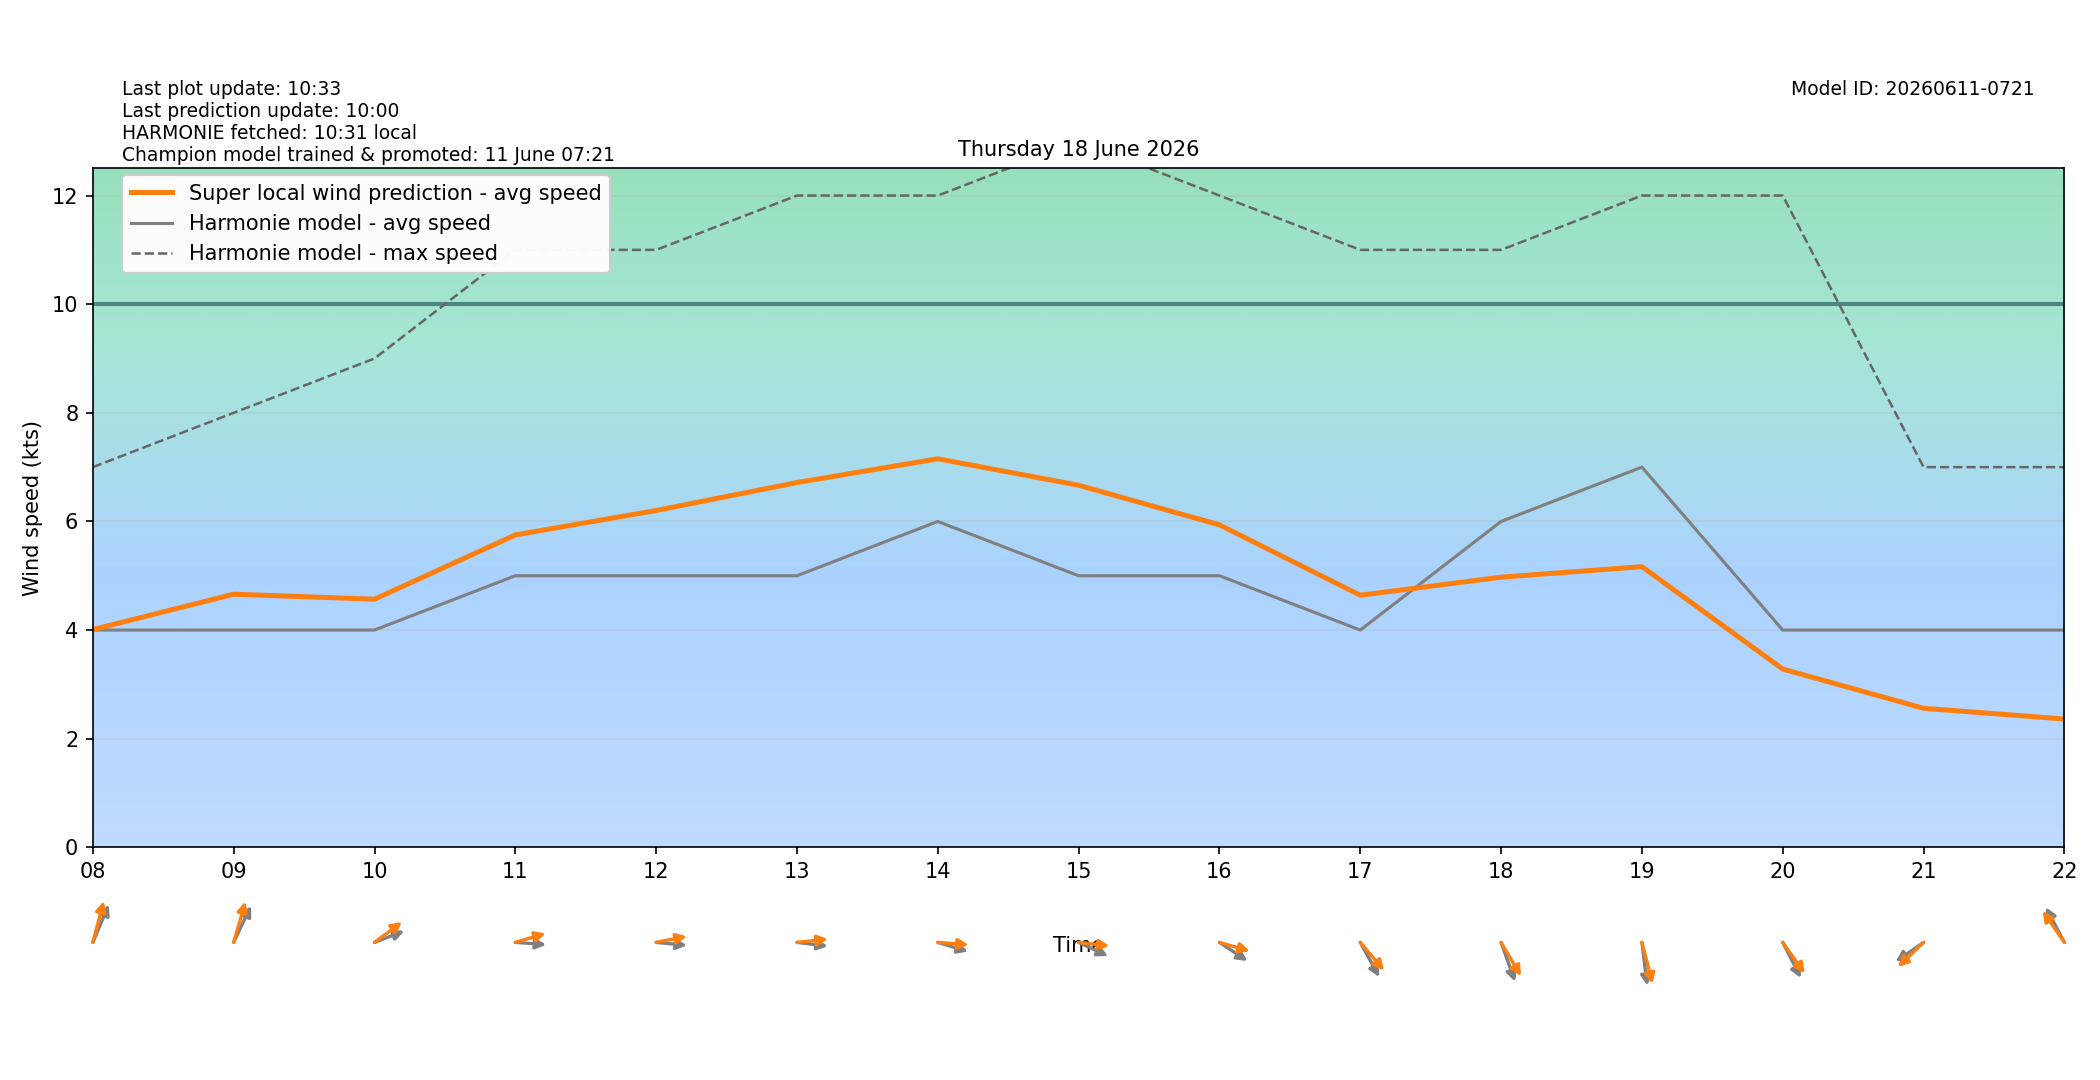

The table this chart was drawn from, first rows:
target_time_utc, target_time_local, hour_utc, hour_local, forecast_wind_speed, forecast_wind_min, forecast_wind_max, lstm_pred_wind_speed, delta_speed_lstm_minus_forecast, forecast_wind_dir_deg, lstm_pred_wind_dir_deg, delta_dir_lstm_minus_forecast
2026-06-17T22:00:00Z, 2026-06-18T00:00:00+0200, 22, 00, 5.0, 5.0, 8.0, 2.879, -2.121, 223.0, 223.1, 0.1173
2026-06-17T23:00:00Z, 2026-06-18T01:00:00+0200, 23, 01, 5.0, 5.0, 8.0, 2.827, -2.173, 221.0, 216.6, -4.409
2026-06-18T00:00:00Z, 2026-06-18T02:00:00+0200, 00, 02, 5.0, 5.0, 8.0, 2.952, -2.048, 209.0, 203.9, -5.086
2026-06-18T01:00:00Z, 2026-06-18T03:00:00+0200, 01, 03, 5.0, 5.0, 8.0, 3.047, -1.953, 194.0, 190.7, -3.273
2026-06-18T02:00:00Z, 2026-06-18T04:00:00+0200, 02, 04, 5.0, 5.0, 8.0, 3.186, -1.814, 203.0, 196.2, -6.784
2026-06-18T03:00:00Z, 2026-06-18T05:00:00+0200, 03, 05, 4.0, 4.0, 8.0, 2.706, -1.294, 230.0, 221.6, -8.378
2026-06-18T04:00:00Z, 2026-06-18T06:00:00+0200, 04, 06, 5.0, 5.0, 8.0, 3.588, -1.412, 229.0, 219.4, -9.607
2026-06-18T05:00:00Z, 2026-06-18T07:00:00+0200, 05, 07, 4.0, 4.0, 7.0, 3.473, -0.5269, 213.0, 203.6, -9.404
2026-06-18T06:00:00Z, 2026-06-18T08:00:00+0200, 06, 08, 4.0, 4.0, 7.0, 4.009, 0.00877, 211.0, 200.6, -10.38
2026-06-18T07:00:00Z, 2026-06-18T09:00:00+0200, 07, 09, 4.0, 4.0, 8.0, 4.66, 0.6604, 214.0, 202.4, -11.58
2026-06-18T08:00:00Z, 2026-06-18T10:00:00+0200, 08, 10, 4.0, 4.0, 9.0, 4.568, 0.568, 255.0, 242.6, -12.44
2026-06-18T09:00:00Z, 2026-06-18T11:00:00+0200, 09, 11, 5.0, 5.0, 11.0, 5.752, 0.7517, 273.0, 258.3, -14.73
2026-06-18T10:00:00Z, 2026-06-18T12:00:00+0200, 10, 12, 5.0, 5.0, 11.0, 6.202, 1.202, 274.0, 262.2, -11.83
2026-06-18T11:00:00Z, 2026-06-18T13:00:00+0200, 11, 13, 5.0, 5.0, 12.0, 6.716, 1.716, 275.0, 265.7, -9.319
2026-06-18T12:00:00Z, 2026-06-18T14:00:00+0200, 12, 14, 6.0, 6.0, 12.0, 7.153, 1.153, 282.0, 273.1, -8.904
2026-06-18T13:00:00Z, 2026-06-18T15:00:00+0200, 13, 15, 5.0, 5.0, 13.0, 6.667, 1.667, 288.0, 274.7, -13.31
2026-06-18T14:00:00Z, 2026-06-18T16:00:00+0200, 14, 16, 5.0, 5.0, 12.0, 5.937, 0.9374, 295.0, 281.5, -13.52
2026-06-18T15:00:00Z, 2026-06-18T17:00:00+0200, 15, 17, 4.0, 4.0, 11.0, 4.642, 0.6416, 322.0, 309.8, -12.24
2026-06-18T16:00:00Z, 2026-06-18T18:00:00+0200, 16, 18, 6.0, 6.0, 11.0, 4.974, -1.026, 333.0, 320, -12.97
2026-06-18T17:00:00Z, 2026-06-18T19:00:00+0200, 17, 19, 7.0, 7.0, 12.0, 5.167, -1.833, 350.0, 339.8, -10.18
2026-06-18T18:00:00Z, 2026-06-18T20:00:00+0200, 18, 20, 4.0, 4.0, 12.0, 3.282, -0.7178, 324.0, 314.7, -9.273
2026-06-18T19:00:00Z, 2026-06-18T21:00:00+0200, 19, 21, 4.0, 4.0, 7.0, 2.56, -1.44, 64.0, 56, -8.002
2026-06-18T20:00:00Z, 2026-06-18T22:00:00+0200, 20, 22, 4.0, 4.0, 7.0, 2.362, -1.638, 143.0, 135.5, -7.546
2026-06-18T21:00:00Z, 2026-06-18T23:00:00+0200, 21, 23, 4.0, 4.0, 9.0, 2.381, -1.619, 145.0, 137.1, -7.861
